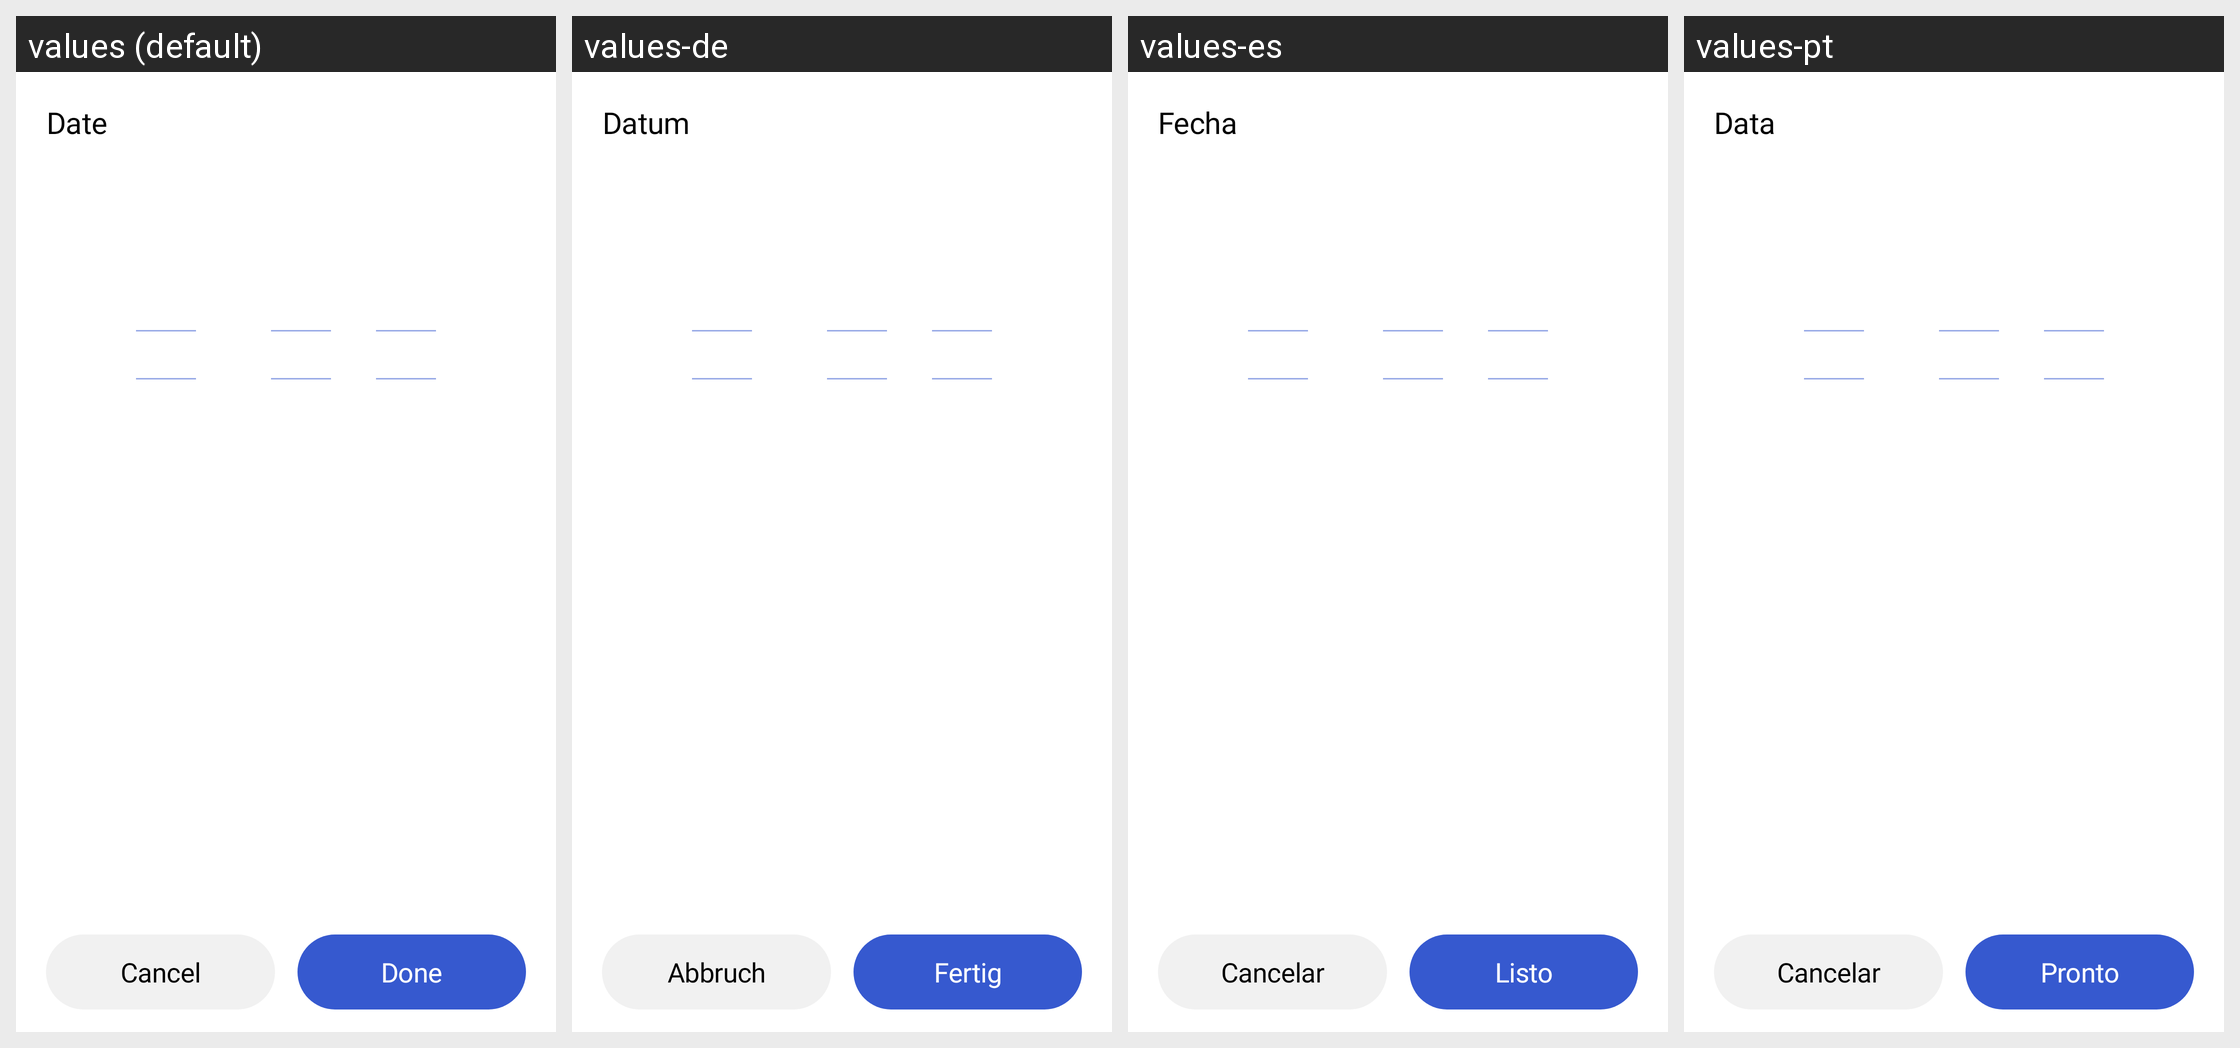

Locale-by-locale string values for the Android screen shown in this grid:
Android screen res/layout/dialog_date_picker.xml rendered under 4 locales, left to right: values (default), values-de, values-es, values-pt. Device: Nexus 5 (rendered at 1080×1920; each locale shown at half size, 540×960, under a caption strip naming it); theme Theme.BMI.
Other locales in the repository, not shown: values-ar, values-fa, values-fr, values-in, values-it, values-ja, values-ko, values-nl, values-pl, values-ru, values-th, values-tr, values-vi, values-zh-rCN, values-zh-rTW.
Strings drawn on this screen, with the default value and each locale's value (text and hints the layout hard-codes, and strings that could not be matched under every locale, appear in the picture but are not listed):

date
  values: Date
  values-de: Datum
  values-es: Fecha
  values-pt: Data

cancel
  values: Cancel
  values-de: Abbruch
  values-es: Cancelar
  values-pt: Cancelar

done
  values: Done
  values-de: Fertig
  values-es: Listo
  values-pt: Pronto
